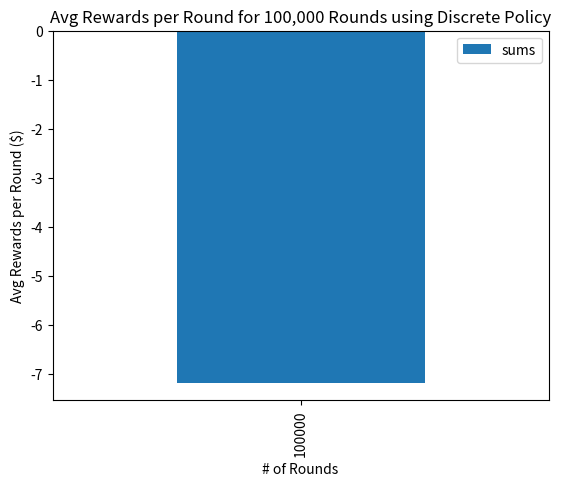
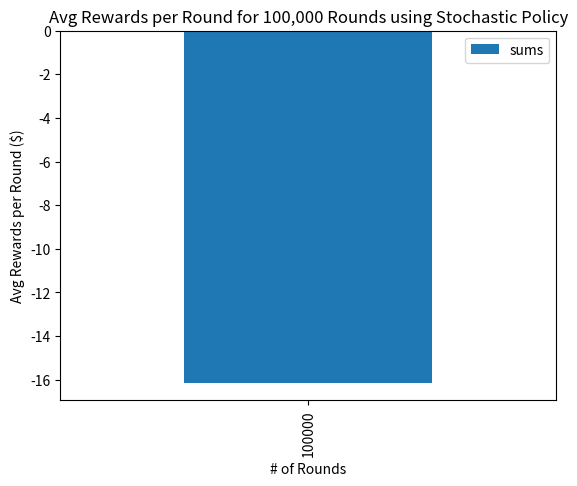

The matplotlib source for these figures, in order:
# -*- coding: utf-8 -*-
"""
Created on Mon Feb  7 20:58:57 2022

[redacted]
"""

import matplotlib.pyplot as plt
import pandas as pd
import random


import enum

ranks = {
    "two" : 2,
    "three" : 3,
    "four" : 4,
    "five" : 5,
    "six" : 6,
    "seven" : 7,
    "eight" : 8,
    "nine" : 9,
    "ten" : 10,
    "jack" : 10,
    "queen" : 10,
    "king" : 10,
    "ace" : (1, 11)
}
    
class Suit(enum.Enum):
    spades = "spades"
    clubs = "clubs"
    diamonds = "diamonds"
    hearts = "hearts"
    
    
class Card:
    def __init__(self, suit, rank, value):
        self.suit = suit
        self.rank = rank
        self.value = value
        
    def __str__(self):
        return self.rank + " of " + self.suit.value

class Deck:
    def __init__(self, num=1):
        self.cards = []
        for i in range(num):
            for suit in Suit:
                for rank, value in ranks.items():
                    self.cards.append(Card(suit, rank, value))
                
    def shuffle(self):
        random.shuffle(self.cards)
        
    def deal(self):
        return self.cards.pop(0)
    
    def peek(self):
        if len(self.cards) > 0:
            return self.cards[0]
        
    def add_to_bottom(self, card):
        self.cards.append(card)
        
    def __str__(self):
        result = ""
        for card in self.cards:
            result += str(card) + "\n"
        return result
    
    def __len__(self):
        return len(self.cards)
    
    
# This follows the same, official rules every time.
# Still need to figure out what happens if there are multiple Aces.
def dealer_eval(player_hand):
    num_ace = 0
    use_one = 0
    for card in player_hand:
        if card.rank == "ace":
            num_ace += 1
            use_one += card.value[0] # use 1 for Ace
        else:
            use_one += card.value
    
    if num_ace > 0:
        # See if using 11 instead of 1 for the Aces gets the 
        # dealer's hand value closer to the [17, 21] range
        
        # The dealer will follow Hard 17 rules.
        # This means the dealer will not hit again if
        # the Ace yields a 17. 
        
        # This also means that Aces initially declared as 11's can
        # be changed to 1's as new cards come.
        
        ace_counter = 0
        while ace_counter < num_ace:
            # Only add by 10 b/c 1 is already added before
            use_eleven = use_one + 10 
            
            if use_eleven > 21:
                return use_one
            elif use_eleven >= 17 and use_eleven <= 21:
                return use_eleven
            else:
                # The case where even using Ace as eleven is less than 17.
                use_one = use_eleven
            
            ace_counter += 1
        
        return use_one
    else:
        return use_one
    
    
    
def player_eval(player_hand):
    num_ace = 0
    # use_one means that every ace that in the hand is counted as one.
    use_one = 0
    for card in player_hand:
        if card.rank == "ace":
            num_ace += 1
            use_one += card.value[0] # use 1 for Ace
        else:
            use_one += card.value
    
    if num_ace > 0:
        # Define player policy for Aces:
        # Make Aces 11 if they get you to the range [18,21]
        # Otherwise, use one.
        
        ace_counter = 0
        while ace_counter < num_ace:
            # Only add by 10 b/c 1 is already added before
            use_eleven = use_one + 10 
            
            if use_eleven > 21:
                return use_one
            elif use_eleven >= 18 and use_eleven <= 21:
                return use_eleven
            else:
                # This allows for some Aces to be 11s, and others to be 1.
                use_one = use_eleven
            
            ace_counter += 1
        
        return use_one
    else:
        return use_one
    
def dealer_turn(dealer_hand, deck):
    # Calculate dealer hand's value.
    dealer_value = dealer_eval(dealer_hand)

    # Define dealer policy (is fixed to official rules)

    # The dealer keeps hitting until their total is 17 or more
    while dealer_value < 17:
        # hit
        dealer_hand.append(deck.deal())
        dealer_value = dealer_eval(dealer_hand)

    return dealer_value, dealer_hand, deck




def play_game(player_policy, num_decks = 2, start_cash = 1000, num_rounds = 100):
    # Our Blackjack deck will be made of 2 normal decks by default.
    bj_deck = Deck(num_decks)

    # Shuffle before beginning. Only shuffle once before the start of each game.
    bj_deck.shuffle()
    
    # Keeps track of rewards/punishments. Also allows game to end before num_rounds.
    player_cash = start_cash
    
    rounds_played = 0
    
    while rounds_played < num_rounds and player_cash > 0:
        # Assume player bets 100 each round.
        # Gains 100 for winning round.
        # Loses 100 for losing round.
        # Nothing happens if tie. (Needs to change when actually training, so that agent tries to win more than tie.)
        
        player_hand = [bj_deck.deal(), bj_deck.deal()]
        dealer_hand = [bj_deck.deal(), bj_deck.deal()]
        
        # The current policy does not care about dealer's upcard.
        #dealer_upcard = dealer_hand[0]
        
        ## Begin player turn phase.
        
        player_value, player_hand, bj_deck = player_policy(player_hand, bj_deck)
            
        ## Player turn phase over.
        
        #--------------------------------------------------------#
        
        ## Begin automated phase of the Dealer's Play and
        ## determining the winner of the round.
        
        if player_value > 21: # above 21, player loses automatically.
            player_cash -= 100
        elif player_value == 21: # blackjack! Player wins automatically.
            player_cash += 100
        else:
            ## Begin dealer turn phase.
            
            dealer_value, dealer_hand, bj_deck = dealer_turn(dealer_hand, bj_deck)
                
            ## End of dealer turn phase
            
            #------------------------------------------------------------#
            
            ## Final Compare
            
            if dealer_value > 21: # dealer above 21, player wins automatically
                player_cash += 100
            elif dealer_value == 21: # dealer has blackjack, player loses automatically
                player_cash -= 100
            else: # dealer and player have values less than 21.
                if player_value > dealer_value: # player closer to 21, player wins.
                    player_cash += 100
                elif player_value < dealer_value: # dealer closer to 21, dealer wins.
                    player_cash -= 100
                # Nothing happens if a tie.
                
        ## End of round formalities
        
        # Add all cards to the end of deck, and shuffle. 
        # (Shuffling not usually done in casino blackjack.)
        bj_deck.cards += player_hand
        bj_deck.cards += dealer_hand
        bj_deck.shuffle()
            
        rounds_played += 1
        
    # Returns net gains/losses of playing
    return player_cash - start_cash

    
def discrete_policy(player_hand, deck):
    player_value = player_eval(player_hand)
    
    # Implement Discrete Policy
    # If hand >= 18, stand. Otherwise, hit.
    while player_value < 15:
        # hit
        player_hand.append(deck.deal())
        player_value = player_eval(player_hand)
        
    return player_value, player_hand, deck




results = {}

num_rds = 1
num_games = 100000

net_avg = 0

for i in range(num_games):
    net_avg += play_game(discrete_policy, num_rounds = num_rds)
net_avg /= num_games

results[num_games] = net_avg



# Load rewards to a df
# x-axis will be # of games played. Not really an x-axis b/c there is just one value
# y-axis will the avg gains/losses for any given round using Discrete Policy
df = pd.DataFrame(list(results.values()), columns = ["sums"], index = results.keys())

# sort by index align x/y axis properly
df.sort_index(inplace=True)

df.plot.bar()

plt.xlabel("# of Rounds")
plt.ylabel("Avg Rewards per Round ($)")
plt.title("Avg Rewards per Round for 100,000 Rounds using Discrete Policy")

plt.show()


def stochastic_policy(player_hand, deck):
    player_value = player_eval(player_hand)
    
    # Implement Stochastic Policy
    # If hand >= 18: 80% Stand, 20% Hit
    # Else: 80% Hit, 20% Stand
    
    stand = False
    while player_value < 15 and stand == False:
        percent = random.randint(1, 10)
        if percent <= 8:
            # hit
            player_hand.append(deck.deal())
            player_value = player_eval(player_hand)
        else:
            # stand
            stand = True
    
    if stand:
        return player_value, player_hand, deck
    
    # player_value is now >= 18.
    if player_value < 21:
        percent = random.randint(1, 10)
        if percent > 8:
            # hit
            player_hand.append(deck.deal())
            player_value = player_eval(player_hand)        
            
        # else: Do nothing, stand.
    # else: player_value is 21 or higher, so we must stand in both cases.
    
    return player_value, player_hand, deck




results = {}

num_rds = 1
num_games = 100000

net_avg = 0

for i in range(num_games):
    net_avg += play_game(stochastic_policy, num_rounds = num_rds)
net_avg /= num_games

results[num_games] = net_avg



# Load rewards to a df
# x-axis will be # of games played. Not really an x-axis b/c there is just one value
# y-axis will the avg gains/losses for any given round using Stochastic Policy
df = pd.DataFrame(list(results.values()), columns = ["sums"], index = results.keys())

# sort by index align x/y axis properly
df.sort_index(inplace=True)

df.plot.bar()

plt.xlabel("# of Rounds")
plt.ylabel("Avg Rewards per Round ($)")
plt.title("Avg Rewards per Round for 100,000 Rounds using Stochastic Policy")

plt.show()










    
    